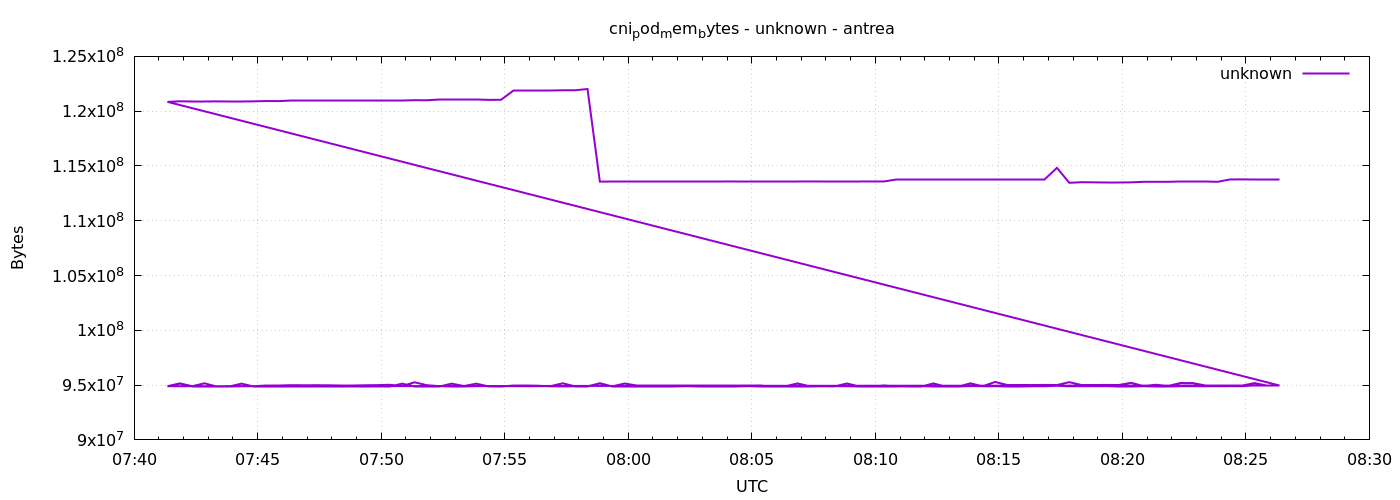

Values plotted in this chart, from the file beside it:
1777880481	94875648
1777880511	95133696
1777880541	94871552
1777880571	94871552
1777880601	94871552
1777880631	94875648
1777880661	95133696
1777880691	94871552
1777880721	94871552
1777880751	94871552
1777880781	94867456
1777880811	94867456
1777880841	94871552
1777880871	94867456
1777880901	94871552
1777880931	94875648
1777880961	94871552
1777880991	94875648
1777881021	94871552
1777881051	95133696
1777881081	94871552
1777881111	94871552
1777881141	94871552
1777881171	95133696
1777881201	94916608
1777881231	95129600
1777881261	94879744
1777881291	94867456
1777881321	94949376
1777881351	94949376
1777881381	94945280
1777881411	94887936
1777881441	94883840
1777881471	94887936
1777881501	94896128
1777881531	95150080
1777881561	94883840
1777881591	95145984
1777881621	94961664
1777881651	94957568
1777881681	94957568
1777881711	94957568
1777881741	94961664
1777881771	94961664
1777881801	94961664
1777881831	94961664
1777881861	94957568
1777881891	94961664
1777881921	94965760
1777881951	94883840
1777881981	94892032
1777882011	95154176
1777882041	94892032
1777882071	94887936
1777882101	94883840
1777882131	95150080
1777882161	94892032
1777882191	94892032
1777882221	94973952
1777882251	94892032
1777882281	94896128
... 212 more rows
